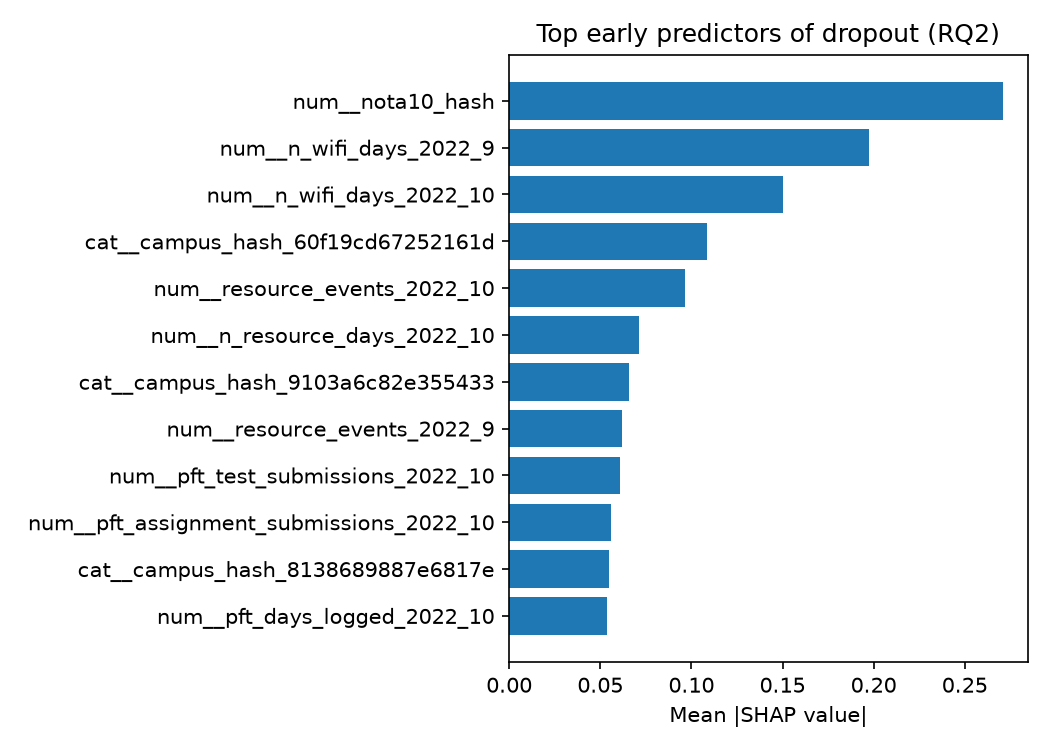

Values plotted in this chart, from the file beside it:
feature, importance
num__nota10_hash, 0.2709
num__n_wifi_days_2022_9, 0.1976
num__n_wifi_days_2022_10, 0.15
cat__campus_hash_60f19cd67252161d, 0.1087
num__resource_events_2022_10, 0.09653
num__n_resource_days_2022_10, 0.07144
cat__campus_hash_9103a6c82e355433, 0.06592
num__resource_events_2022_9, 0.06167
num__pft_test_submissions_2022_10, 0.06085
num__pft_assignment_submissions_2022_10, 0.05595
cat__campus_hash_8138689887e6817e, 0.05492
num__pft_days_logged_2022_10, 0.05365
cat__dedicacion_TC, 0.05203
num__pft_events_2022_10, 0.04916
num__pft_visits_2022_9, 0.04008
cat__campus_hash_infrequent_sklearn, 0.03844
num__pft_total_minutes_2022_9, 0.03811
num__pft_days_logged_2022_9, 0.03606
num__pft_events_2022_9, 0.03382
num__pft_assignment_submissions_2022_9, 0.03282
cat__campus_hash_0448d563bf72277a, 0.03164
cat__tipo_ingreso_NAP, 0.02898
num__n_resource_days_2022_9, 0.02657
cat__desplazado_hash_A, 0.02501
num__pft_visits_2022_10, 0.02337
num__pft_total_minutes_2022_10, 0.0229
cat__estudios_m_hash_F, 0.02049
num__pft_test_submissions_2022_9, 0.01449
cat__dedicacion_TP, 0.01319
cat__campus_hash_52025890fa603dbc, 0.01271
cat__estudios_m_hash_T, 0.01165
cat__estudios_p_hash_F, 0.01117
cat__estudios_p_hash_T, 0.01008
cat__campus_hash_79df3742da86cfd4, 0.009936
cat__estudios_p_hash_L, 0.009796
cat__campus_hash_6781b441c78d2643, 0.009208
cat__campus_hash_86348ea0bf50ebf0, 0.008678
cat__campus_hash_4e808094851fc2ea, 0.008635
cat__campus_hash_1a9d786be0ff0bfe, 0.00707
cat__estudios_m_hash_L, 0.006785
cat__campus_hash_e4f95d56d90df35e, 0.006398
cat__desplazado_hash_B, 0.006287
cat__campus_hash_f01a95a004153cb8, 0.00523
cat__campus_hash_5d9d4510699dac58, 0.005174
cat__tipo_ingreso_NCF, 0.004948
cat__estudios_p_hash_M, 0.004257
cat__campus_hash_0f01a84bff1b2bf4, 0.004155
cat__tipo_ingreso_NTE, 0.00219
cat__campus_hash_85ff657216cc9b54, 0.001777
cat__tipo_ingreso_NLE, 0.001608
cat__campus_hash_16a36e86f6fed5d4, 0.001587
cat__tipo_ingreso_NAI, 0.001388
cat__campus_hash_40f5b57b09f073ed, 0.001144
cat__campus_hash_3ca0e4af1c44f084, 0.000914
cat__estudios_m_hash_M, 0.0008506
cat__tipo_ingreso_NRO, 0.0007751
cat__campus_hash_f32b702fba23083f, 0.0006622
cat__estudios_m_hash_R, 0.0003684
cat__estudios_p_hash_R, 0.0002395
cat__tipo_ingreso_NCA, 5.940797e-05
... 7 more rows
